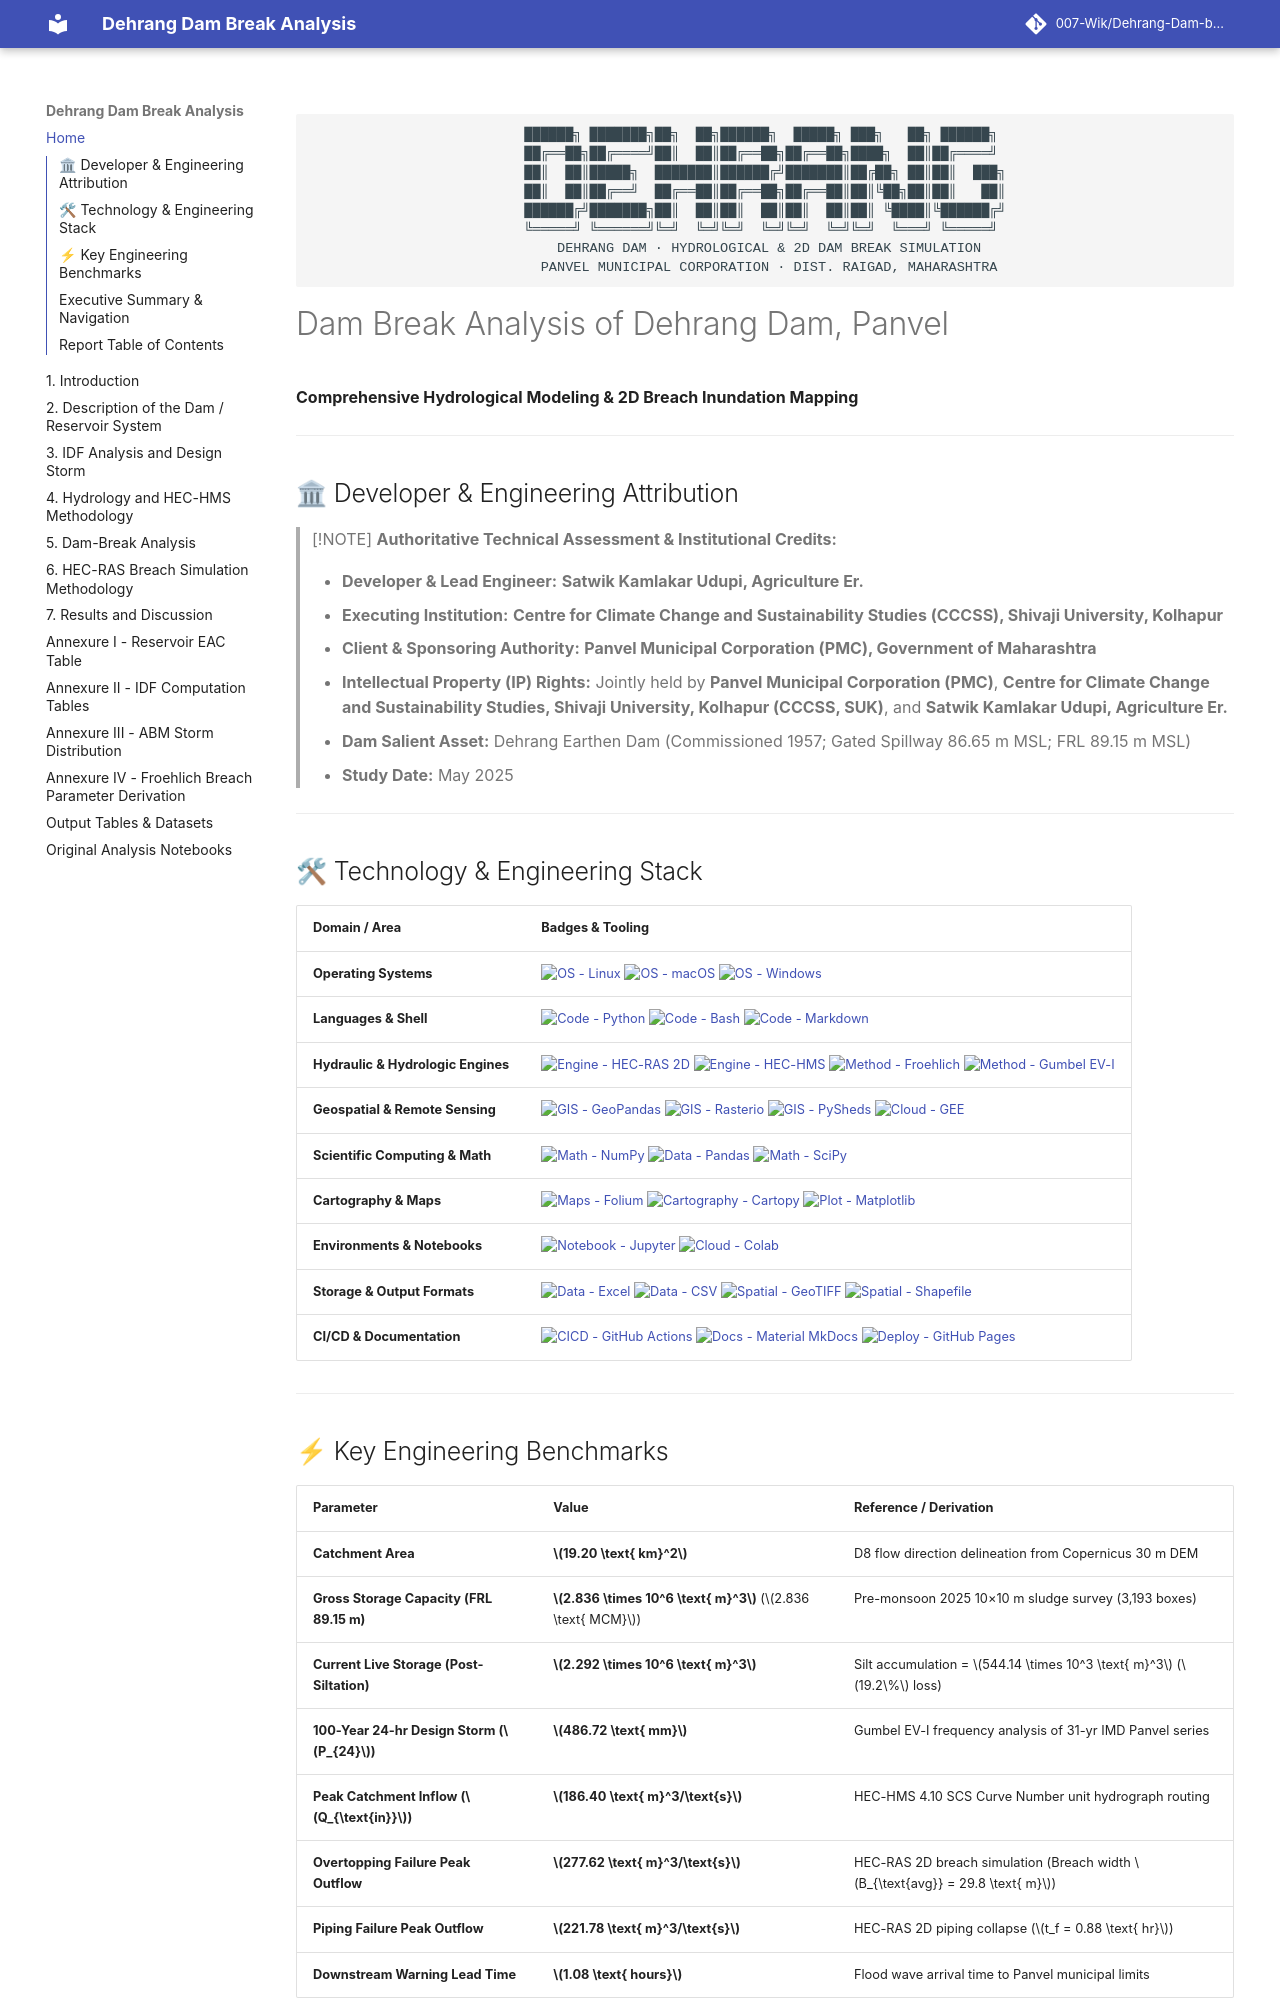

repository: 007-Wik/Dehrang-Dam-breach-Analysis_Panvel · page: index.html · generator: mkdocs

<div align="center">

```
██████╗ ███████╗██╗  ██╗██████╗  █████╗ ███╗   ██╗ ██████╗ 
██╔══██╗██╔════╝██║  ██║██╔══██╗██╔══██╗████╗  ██║██╔════╝ 
██║  ██║█████╗  ███████║██████╔╝███████║██╔██╗ ██║██║  ███╗
██║  ██║██╔══╝  ██╔══██║██╔══██╗██╔══██║██║╚██╗██║██║   ██║
██████╔╝███████╗██║  ██║██║  ██║██║  ██║██║ ╚████║╚██████╔╝
╚═════╝ ╚══════╝╚═╝  ╚═╝╚═╝  ╚═╝╚═╝  ╚═╝╚═╝  ╚═══╝ ╚═════╝ 
 DEHRANG DAM · HYDROLOGICAL & 2D DAM BREAK SIMULATION
 PANVEL MUNICIPAL CORPORATION · DIST. RAIGAD, MAHARASHTRA
```

</div>

# Dam Break Analysis of Dehrang Dam, Panvel
**Comprehensive Hydrological Modeling & 2D Breach Inundation Mapping**

---

## 🏛 Developer & Engineering Attribution {: #developer--engineering-team }

> [!NOTE]
> **Authoritative Technical Assessment & Institutional Credits:**
> 
> * **Developer & Lead Engineer:** **Satwik Kamlakar Udupi, Agriculture Er.**
> * **Executing Institution:** **Centre for Climate Change and Sustainability Studies (CCCSS), Shivaji University, Kolhapur**
> * **Client & Sponsoring Authority:** **Panvel Municipal Corporation (PMC), Government of Maharashtra**
> * **Intellectual Property (IP) Rights:** Jointly held by **Panvel Municipal Corporation (PMC)**, **Centre for Climate Change and Sustainability Studies, Shivaji University, Kolhapur (CCCSS, SUK)**, and **Satwik Kamlakar Udupi, Agriculture Er.**
> * **Dam Salient Asset:** Dehrang Earthen Dam (Commissioned 1957; Gated Spillway 86.65 m MSL; FRL 89.15 m MSL)
> * **Study Date:** May 2025

---
